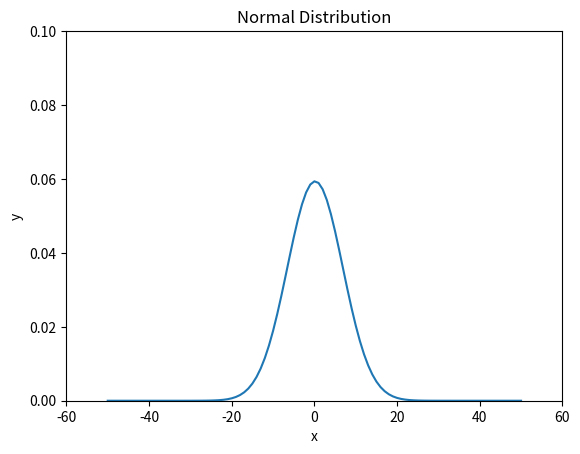

Recreate this plot in Python.
import math
import numpy as np
import matplotlib.pyplot as plt


def normal_dist(data_vector, x):
    n = data_vector.shape[0]

    mean = np.sum(data_vector) / n

    std_dev = math.sqrt(np.sum((data_vector - mean) ** 2) / n)

    return math.exp(-1 / 2 * ((x - mean) / std_dev) ** 2) \
           / (std_dev * math.sqrt(2 * math.pi)) 





arr = np.array([4, -9, 1, -2, -5, 12])


x_values = []
y_values = []


for x in range(-50, 51):
    x_values.append(x)
    y_values.append(normal_dist(arr, x))

plt.title('Normal Distribution')
plt.xlabel('x')
plt.ylabel('y')
plt.axis([-60, 60, 0, 0.1])
plt.plot(x_values, y_values)
plt.show()